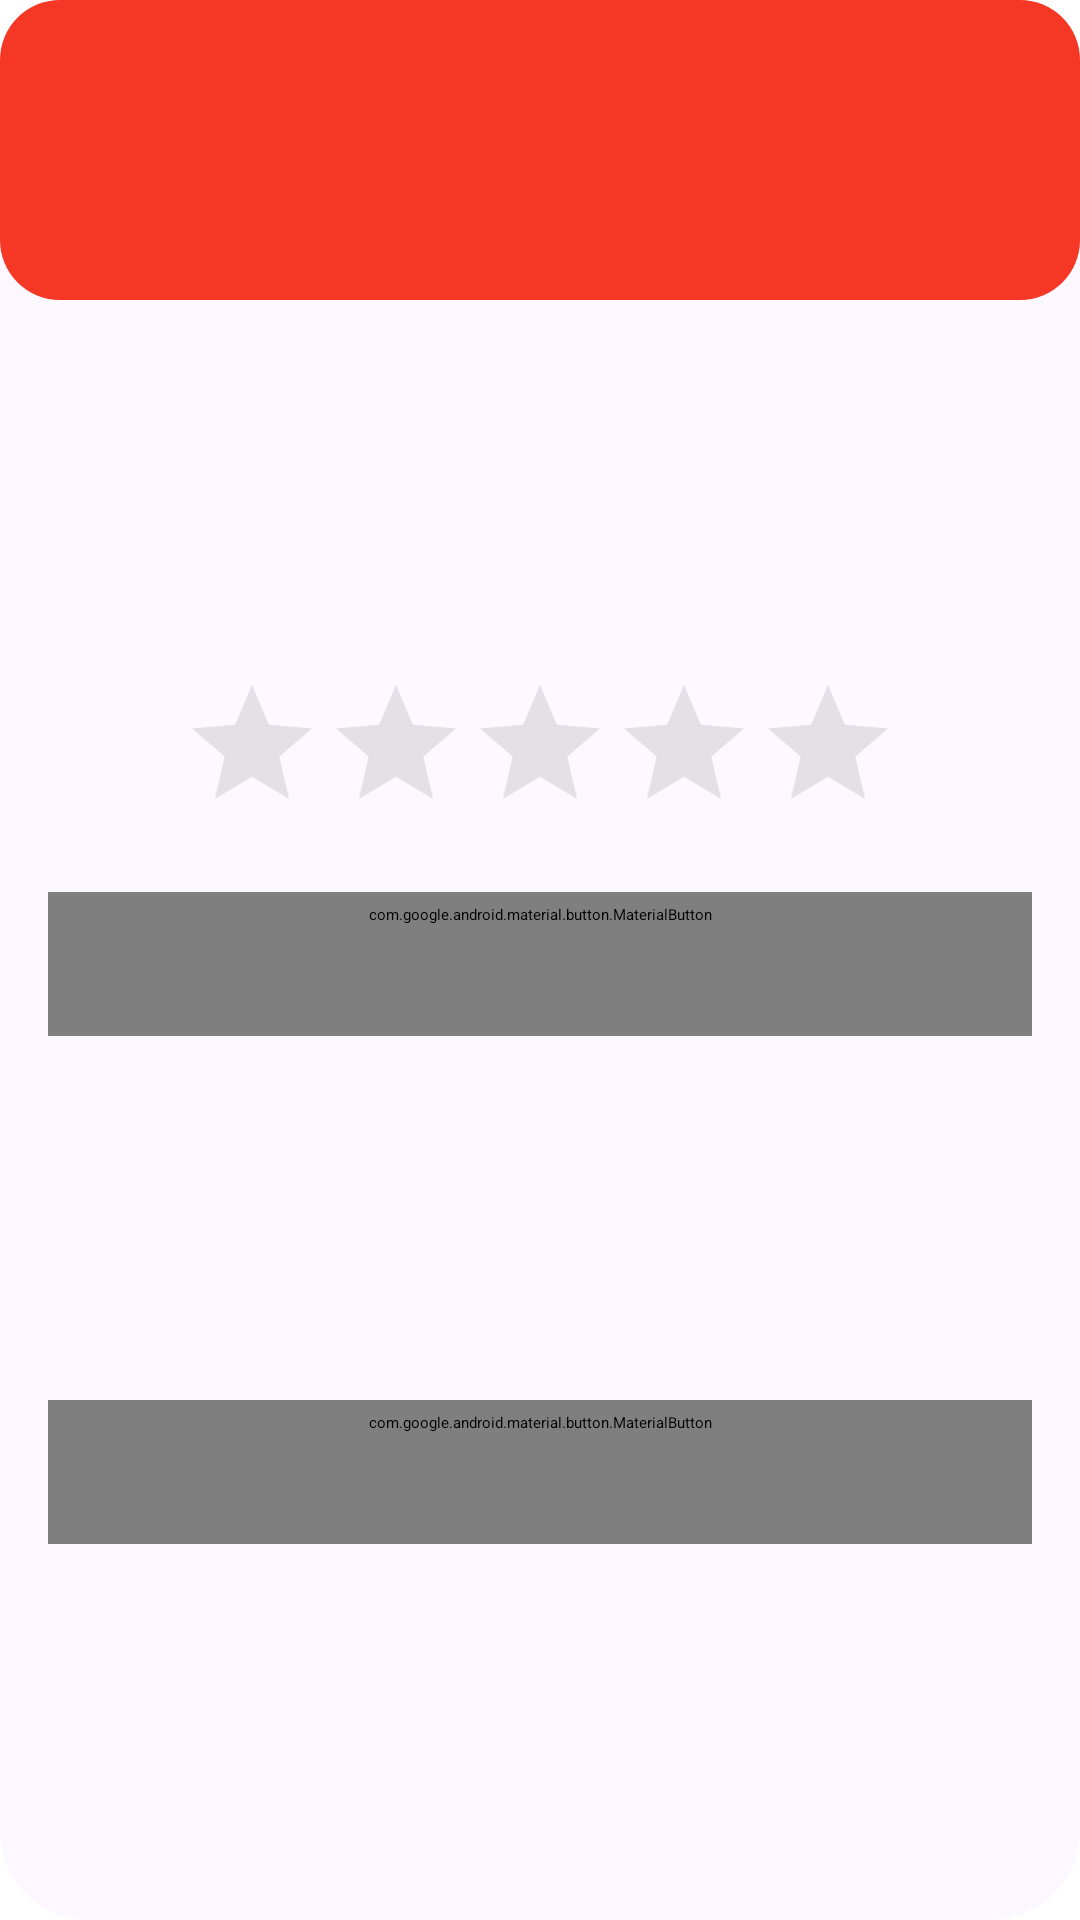

Layout XML and referenced resources for this Android screen:
<!-- AndroidManifest.xml: application theme Theme.App.Starting -->
<!-- res/layout/dialog_review_product.xml -->
<?xml version="1.0" encoding="utf-8"?>
<androidx.constraintlayout.widget.ConstraintLayout xmlns:android="http://schemas.android.com/apk/res/android"
    xmlns:app="http://schemas.android.com/apk/res-auto"
    xmlns:tools="http://schemas.android.com/tools"
    android:layout_width="match_parent"
    android:layout_height="wrap_content"
    android:layout_margin="20dp"
    android:background="@drawable/rounded_edittext"
    >

    <View
        android:layout_width="match_parent"
        android:layout_height="100dp"
        android:background="@drawable/rounded_rectangular"
        app:layout_constraintTop_toTopOf="parent"
        />

    <androidx.constraintlayout.widget.Guideline
        android:id="@+id/glTop"
        android:layout_width="match_parent"
        android:layout_height="match_parent"
        android:orientation="horizontal"
        app:layout_constraintGuide_percent="0.3"
        />

        />
    <TextView
        android:id="@+id/tvTitle"
        style="@style/TitleText"
        android:layout_width="match_parent"
        android:layout_height="wrap_content"
        android:layout_marginTop="8dp"
        android:textAlignment="center"
        app:layout_constraintTop_toBottomOf="@id/glTop"
        tools:text="Cómo calificarías este producto en general" />

    <RatingBar
        android:id="@+id/rbProduct"
        android:layout_width="wrap_content"
        android:layout_height="wrap_content"
        app:layout_constraintEnd_toEndOf="parent"
        android:numStars="5"
        android:stepSize="0.5"
        android:theme="@style/RatingBar"
        app:layout_constraintStart_toStartOf="parent"
        app:layout_constraintTop_toBottomOf="@id/tvTitle"/>
    <com.google.android.material.button.MaterialButton
        android:id="@+id/btnPositive"
        style="@style/PrimaryButton"
        android:layout_width="0dp"
        android:layout_height="wrap_content"
        android:layout_marginHorizontal="16dp"
        android:layout_marginTop="16dp"
        tools:text=":Calificar"
        app:layout_constraintStart_toStartOf="parent"
        app:layout_constraintTop_toBottomOf="@+id/rbProduct"
        app:layout_constraintEnd_toEndOf="parent"
        />

    <com.google.android.material.button.MaterialButton
        android:id="@+id/btnNegative"
        style="@style/SecondaryButton"
        android:layout_width="0dp"
        android:layout_height="wrap_content"
        android:layout_marginHorizontal="16dp"
        android:layout_marginTop="16dp"
        android:layout_marginBottom="20dp"
        tools:text=":Ahora no"
        app:layout_constraintTop_toBottomOf="@id/btnPositive"
        app:layout_constraintStart_toStartOf="parent"
        app:layout_constraintEnd_toEndOf="parent"
        app:layout_constraintBottom_toBottomOf="parent"
        />


</androidx.constraintlayout.widget.ConstraintLayout>
<!-- resources referenced by this layout -->
<resources>
  <!-- drawable rounded_edittext (drawable) -->
  <?xml version="1.0" encoding="utf-8"?>
  <shape xmlns:android="http://schemas.android.com/apk/res/android"
      android:shape="rectangle" android:padding="15dp">
      <solid android:color="@color/md_theme_background" />
      <corners android:radius="30dp" />
  </shape>
  <!-- drawable rounded_rectangular (drawable) -->
  <?xml version="1.0" encoding="utf-8"?>
  <shape xmlns:android="http://schemas.android.com/apk/res/android"
      android:shape="rectangle" android:padding="15dp">
      <solid android:color="@color/md_theme_primary" />
      <corners
          android:radius="20dp" />
  </shape>
  <style name="RatingBar" parent="Theme.MaterialComponents.DayNight">
          <item name="ratingBarStyle">@style/Controls.RatingBar</item>
          <item name="colorControlActivated">#FFDC00</item>
          <item name="colorControlNormal">#9D9D9D</item>
      </style>
  <style name="Theme.App.Starting" parent="Theme.SplashScreen">
          <item name="windowSplashScreenBackground">@color/md_theme_primary</item>
          <item name="windowSplashScreenAnimatedIcon">@drawable/logo_delivery_scale</item>
          <item name="postSplashScreenTheme">@style/Base.Theme.DeliveryApp</item>
      </style>
  <color name="md_theme_background">#FDF7FF</color>
  <color name="md_theme_primary">#F43825</color>
  <color name="md_theme_onPrimary">#FFFFFF</color>
  <style name="Controls.RatingBar" parent="Widget.AppCompat.RatingBar">
          <item name="android:isIndicator">false</item>
      </style>
  <color name="md_theme_onSecondary">#F43825</color>
  <color name="md_theme_onTertiaryContainer">#3A071E</color>
  <color name="md_theme_primaryContainer">#FFCCC4</color>
  <color name="md_theme_onPrimaryContainer">#F43825</color>
  <color name="md_theme_secondary">#FFFFFF</color>
  <color name="md_theme_secondaryContainer">#FFE6E1</color>
  <color name="md_theme_onSecondaryContainer">#F43825</color>
  <color name="md_theme_tertiary">#8B4A61</color>
  <color name="md_theme_onTertiary">#FFFFFF</color>
  <color name="md_theme_tertiaryContainer">#FFD9E3</color>
  <color name="md_theme_error">#B00020</color>
  <color name="md_theme_onError">#FFFFFF</color>
  <color name="md_theme_errorContainer">#FFDAD4</color>
  <color name="md_theme_onErrorContainer">#370000</color>
  <color name="md_theme_onBackground">#1D1B20</color>
  <color name="md_theme_surface">#FDF7FF</color>
  <color name="md_theme_onSurface">#1C1B20</color>
  <color name="md_theme_surfaceVariant">#E6E0EC</color>
  <color name="md_theme_onSurfaceVariant">#48454E</color>
  <color name="md_theme_outline">#79757F</color>
  <color name="md_theme_outlineVariant">#C9C4D0</color>
  <color name="md_theme_inverseSurface">#322F35</color>
  <color name="md_theme_inverseOnSurface">#F5EFF7</color>
  <color name="md_theme_inversePrimary">#CFBDFE</color>
  <color name="md_theme_primaryFixed">#E9DDFF</color>
  <color name="md_theme_onPrimaryFixed">#201047</color>
  <color name="md_theme_primaryFixedDim">#CFBDFE</color>
  <color name="md_theme_onPrimaryFixedVariant">#4D3D75</color>
  <color name="md_theme_secondaryFixed">#E9DDFF</color>
  <color name="md_theme_onSecondaryFixed">#201047</color>
  <color name="md_theme_secondaryFixedDim">#CFBDFE</color>
  <color name="md_theme_onSecondaryFixedVariant">#4D3D75</color>
  <color name="md_theme_tertiaryFixed">#FFD9E3</color>
  <color name="md_theme_onTertiaryFixed">#3A071E</color>
  <color name="md_theme_tertiaryFixedDim">#FFB0C9</color>
  <color name="md_theme_onTertiaryFixedVariant">#6F3349</color>
  <color name="md_theme_surfaceDim">#DED8E0</color>
  <color name="md_theme_surfaceBright">#FDF7FF</color>
  <color name="md_theme_surfaceContainerLowest">#FFFFFF</color>
  <color name="md_theme_surfaceContainerLow">#F7F2FA</color>
  <color name="md_theme_surfaceContainer">#F2ECF4</color>
  <color name="md_theme_surfaceContainerHigh">#ECE6EE</color>
  <color name="md_theme_surfaceContainerHighest">#E6E1E9</color>
</resources>
